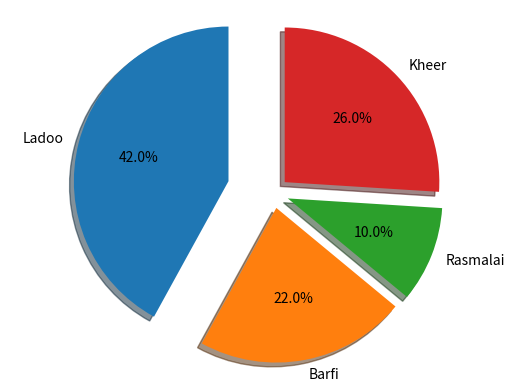

Write Python code to recreate this figure.
from matplotlib import pyplot as plt
sweets="Ladoo","Barfi","Rasmalai","Kheer"
popularity=[42,22,10,26]
explode=(0.3,0.1,0.1,0.1)
fig1,ax1=plt.subplots()
ax1.pie(popularity,explode=explode,labels=sweets,autopct='%1.1f%%',shadow=True,startangle=90)
ax1.axis('equal')
plt.show()